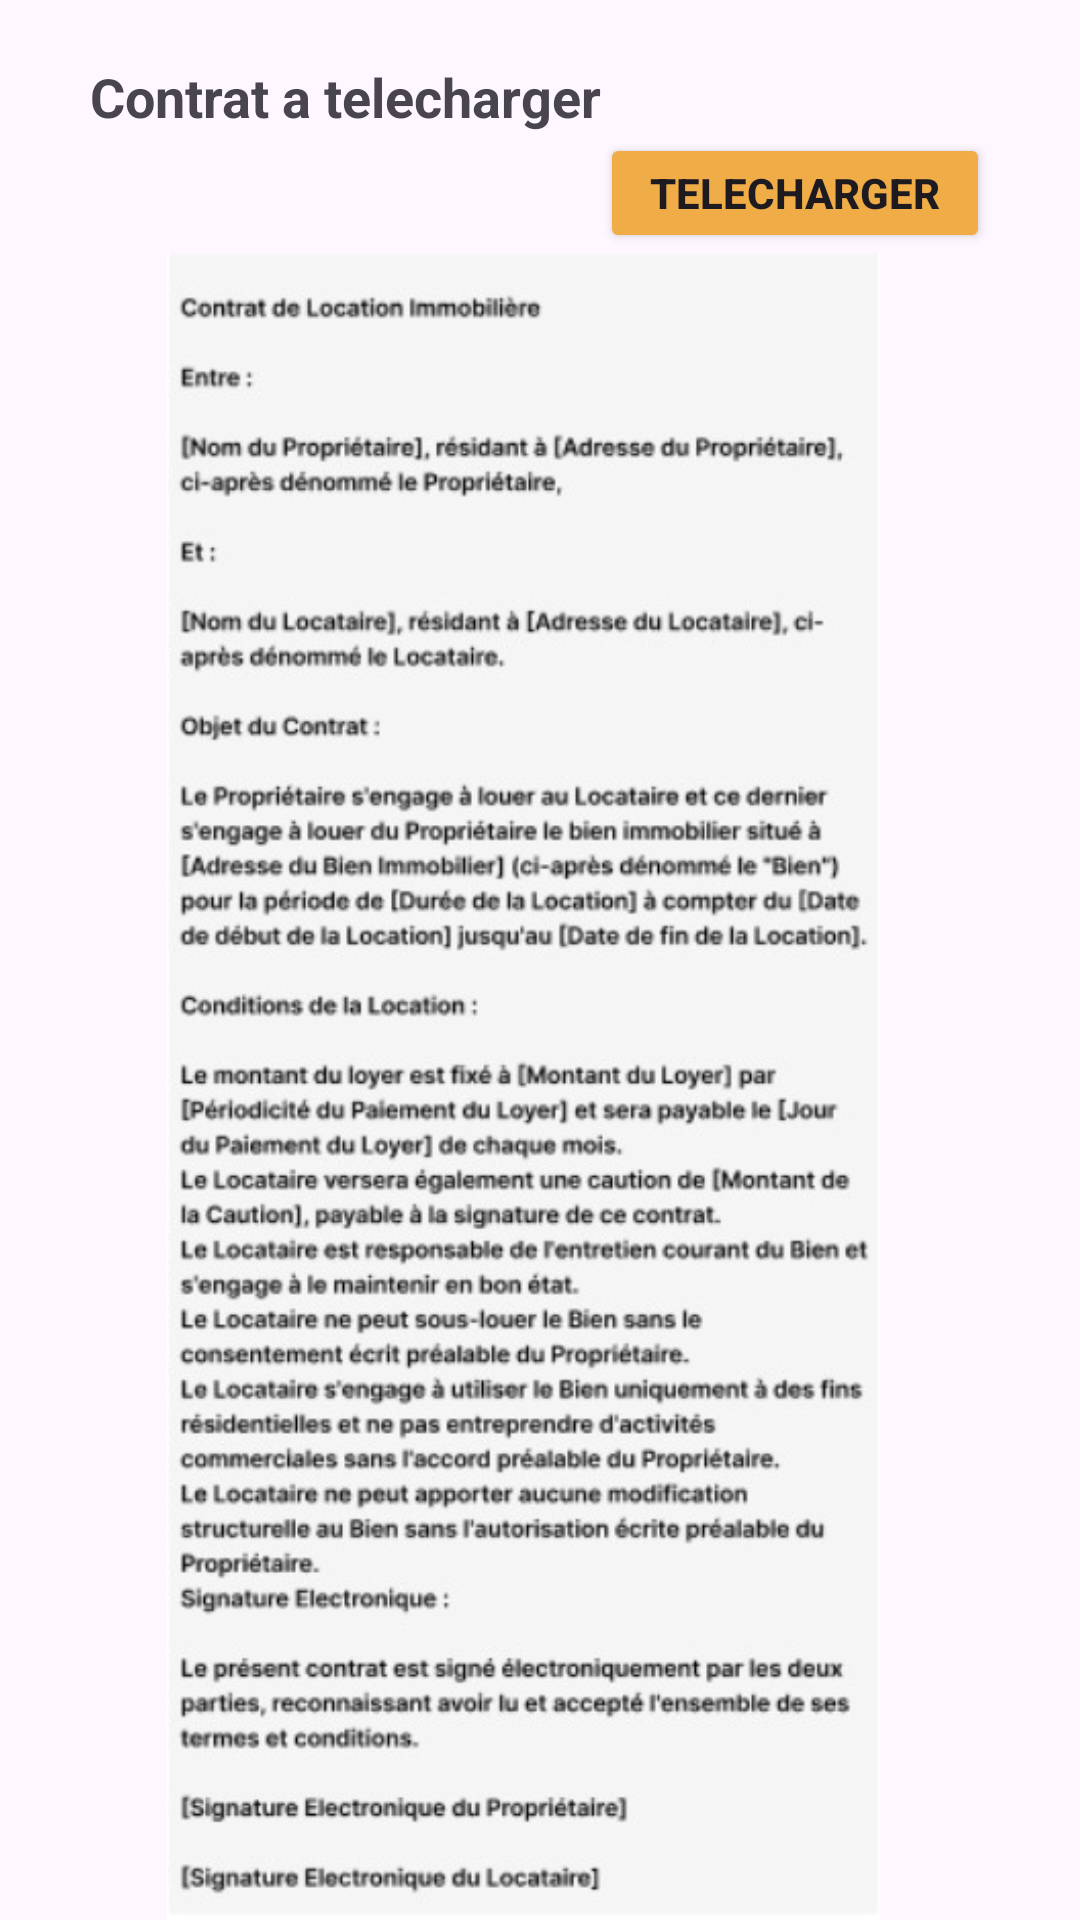

Write the Android layout XML for this screen, with the resource values it uses.
<!-- AndroidManifest.xml: application theme Theme.App_location -->
<!-- res/layout/contrat.xml -->
<?xml version="1.0" encoding="utf-8"?>
<RelativeLayout xmlns:android="http://schemas.android.com/apk/res/android"
    xmlns:app="http://schemas.android.com/apk/res-auto"
    xmlns:tools="http://schemas.android.com/tools"
    android:layout_width="360dp"
    android:layout_height="800dp"
    android:orientation="vertical"
    tools:context=".contrat_pdf">
<LinearLayout
    android:layout_width="match_parent"
    android:layout_height="wrap_content"
    android:orientation="vertical">
    <TextView
        android:layout_width="wrap_content"
        android:layout_height="wrap_content"
        android:layout_marginTop="20dp"
        android:text="Contrat a telecharger"
        android:textSize="18sp"
        android:textStyle="bold"
        android:layout_marginLeft="30dp"/>

    <Button
        android:id="@+id/telecharger"
        android:layout_width="130dp"
        android:layout_height="40dp"
        android:layout_marginLeft="200dp"
        android:backgroundTint="@color/orange"
        android:text="Telecharger"
        android:textStyle="bold" />

    <ImageView
        android:id="@+id/contrat"
        android:layout_width="wrap_content"
        android:layout_height="wrap_content"
        app:srcCompat="@drawable/contrat" />
</LinearLayout>
</RelativeLayout>
<!-- resources referenced by this layout -->
<resources>
  <color name="orange">#efac47</color>
  <!-- drawable contrat: jpeg bitmap (drawable, 88522 bytes) -->
  <style name="Theme.App_location" parent="Base.Theme.App_location" />
  <style name="Base.Theme.App_location" parent="Theme.Material3.DayNight.NoActionBar">
          
          
      </style>
</resources>
